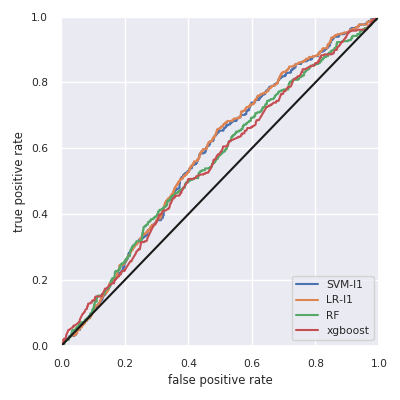

The table this chart was drawn from, first rows:
, skl-SVM-l1, skl-LR-l1, skl-RF, xgboost
Accuracy, 0.772, 0.772, 0.772, 0.772
F1w, 0.673, 0.673, 0.673, 0.673
AUC, 0.581, 0.584, 0.561, 0.556
